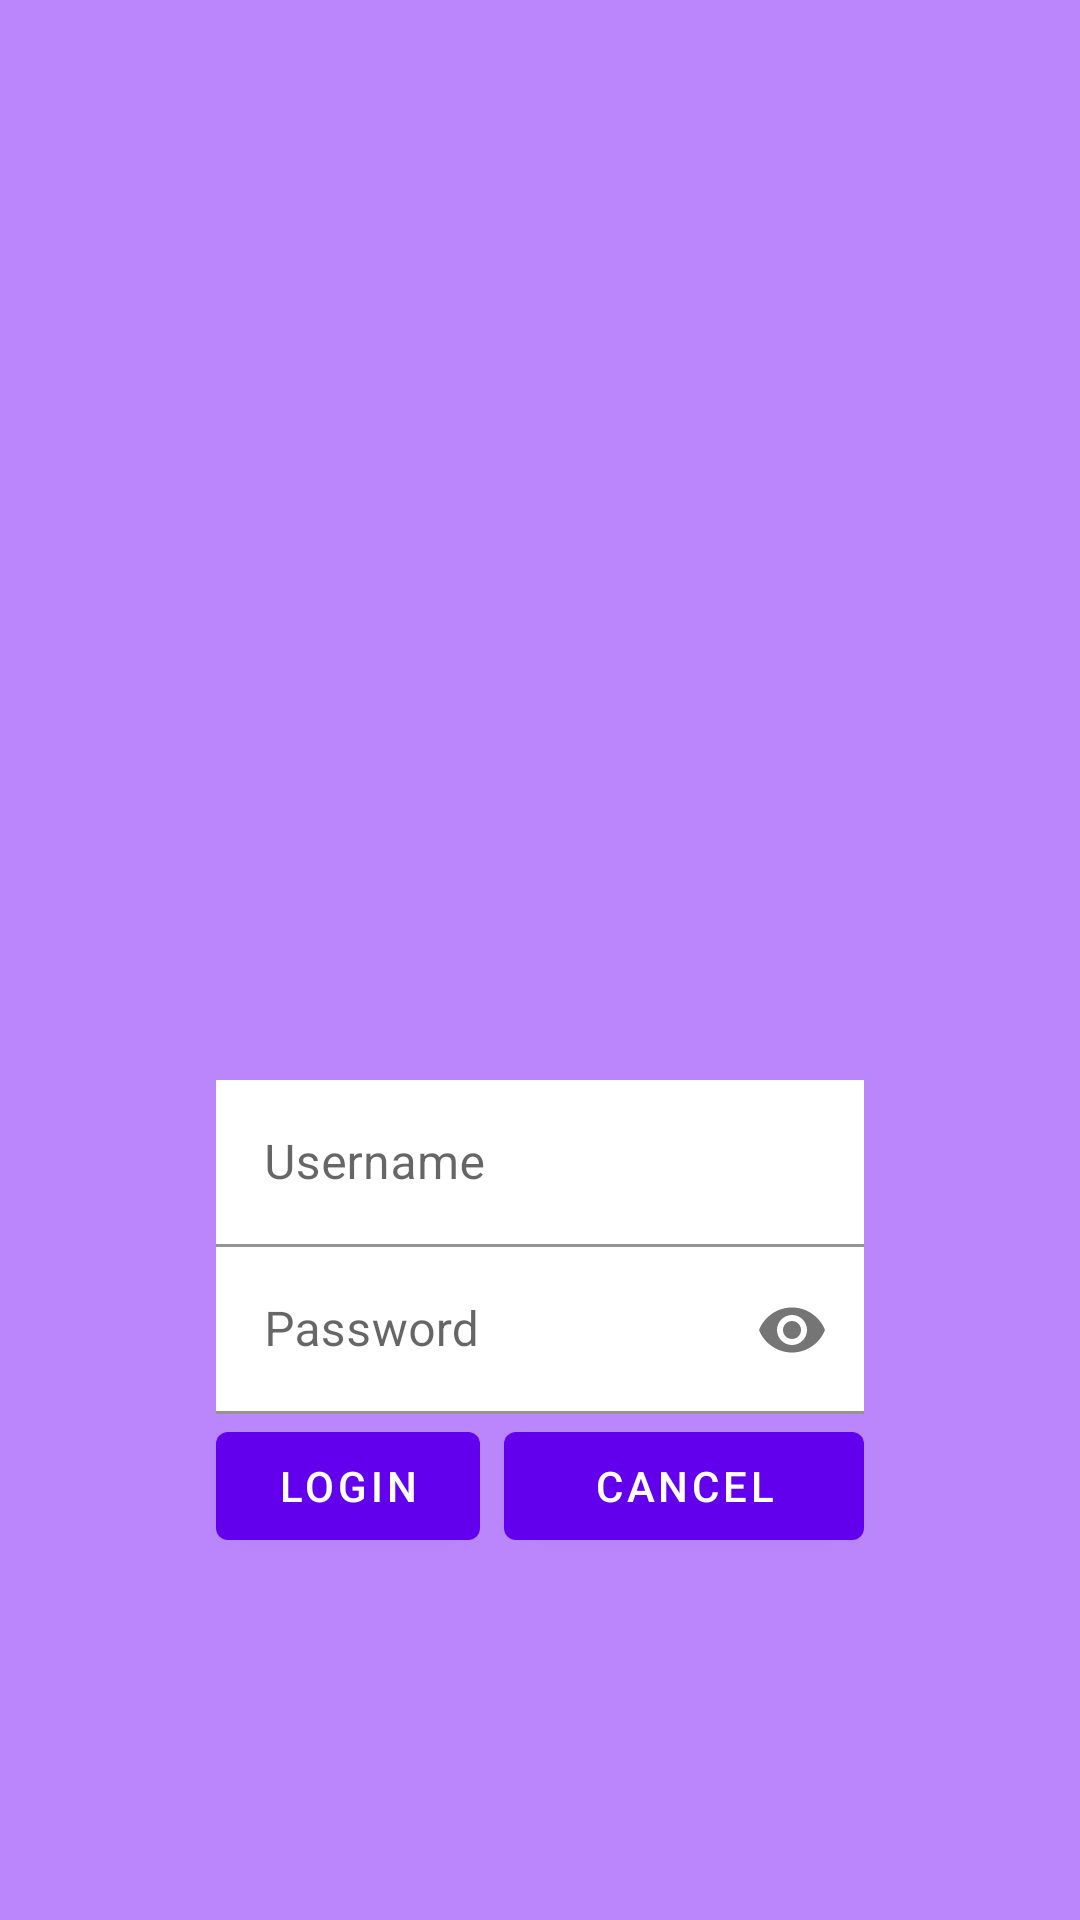

This screen was rendered from an Android layout file. Write that file and the resources it references.
<!-- AndroidManifest.xml: application theme Theme.Fundamentals -->
<!-- res/layout/activity_main.xml -->
<?xml version="1.0" encoding="utf-8"?>
<androidx.constraintlayout.widget.ConstraintLayout xmlns:android="http://schemas.android.com/apk/res/android"
    xmlns:app="http://schemas.android.com/apk/res-auto"
    xmlns:tools="http://schemas.android.com/tools"
    android:layout_width="match_parent"
    android:layout_height="match_parent"
    tools:context=".MainActivity"
    android:background="@color/purple_200">
    <ImageView
        android:id="@+id/tree"
        android:layout_width="200dp"
        android:layout_height="200dp"
        android:layout_marginTop="128dp"
        app:layout_constraintTop_toTopOf="parent"
        app:layout_constraintStart_toStartOf="parent"
        app:layout_constraintEnd_toEndOf="parent"
        android:src="@drawable/tree_svgrepo_com"/>
    
    <com.google.android.material.textfield.TextInputLayout
        android:id="@+id/tilusername"
        android:layout_width="0dp"
        android:layout_height="wrap_content"
        app:layout_constraintTop_toBottomOf="@id/tree"
        app:layout_constraintEnd_toEndOf="@id/rightguide"
        app:layout_constraintStart_toStartOf="@+id/leftguide"
        android:layout_marginTop="32dp">
        <EditText
            android:layout_width="match_parent"
            android:layout_height="wrap_content"
            android:background="@color/white"
            android:hint="Username"/>
    </com.google.android.material.textfield.TextInputLayout>
    <com.google.android.material.textfield.TextInputLayout
        android:id="@+id/tilpassword"
        android:layout_width="0dp"
        android:layout_height="wrap_content"
        app:layout_constraintTop_toBottomOf="@id/tilusername"
        app:layout_constraintEnd_toEndOf="@id/rightguide"
        app:layout_constraintStart_toStartOf="@+id/leftguide"
        app:passwordToggleEnabled="true">
        <EditText
            android:layout_width="match_parent"
            android:layout_height="wrap_content"
            android:background="@color/white"
            android:hint="Password"
            android:inputType="textPassword" />
    </com.google.android.material.textfield.TextInputLayout>
    <Button
        android:id="@+id/login"
        android:layout_width="0dp"
        android:layout_height="wrap_content"
        app:layout_constraintTop_toBottomOf="@+id/tilpassword"
        app:layout_constraintStart_toStartOf="@id/leftguide"
        android:text="login"/>
    <Button
        android:id="@+id/cancel"
        android:layout_width="0dp"
        android:layout_height="wrap_content"
        app:layout_constraintEnd_toStartOf="@id/rightguide"
        app:layout_constraintStart_toEndOf="@id/login"
        app:layout_constraintTop_toTopOf="@id/login"
        android:layout_marginLeft="8dp"
        android:text="Cancel"
        />

    <androidx.constraintlayout.widget.Guideline
        android:id="@+id/leftguide"
        android:layout_width="match_parent"
        android:layout_height="match_parent"
        android:orientation="vertical"
        app:layout_constraintGuide_percent="0.2" />
    <androidx.constraintlayout.widget.Guideline
        android:id="@+id/rightguide"
        android:layout_width="match_parent"
        android:layout_height="match_parent"
        android:orientation="vertical"
        app:layout_constraintGuide_percent="0.80"/>


</androidx.constraintlayout.widget.ConstraintLayout>
<!-- resources referenced by this layout -->
<resources>
  <color name="purple_200">#FFBB86FC</color>
  <color name="white">#FFFFFFFF</color>
  <style name="Theme.Fundamentals" parent="Theme.MaterialComponents.DayNight.DarkActionBar">
          
          <item name="colorPrimary">@color/purple_500</item>
          <item name="colorPrimaryVariant">@color/purple_700</item>
          <item name="colorOnPrimary">@color/white</item>
          
          <item name="colorSecondary">@color/teal_200</item>
          <item name="colorSecondaryVariant">@color/teal_700</item>
          <item name="colorOnSecondary">@color/black</item>
          
          <item name="android:statusBarColor">?attr/colorPrimaryVariant</item>
          
      </style>
  <color name="purple_500">#FF6200EE</color>
  <color name="purple_700">#FF3700B3</color>
  <color name="teal_200">#FF03DAC5</color>
  <color name="teal_700">#FF018786</color>
  <color name="black">#FF000000</color>
</resources>
